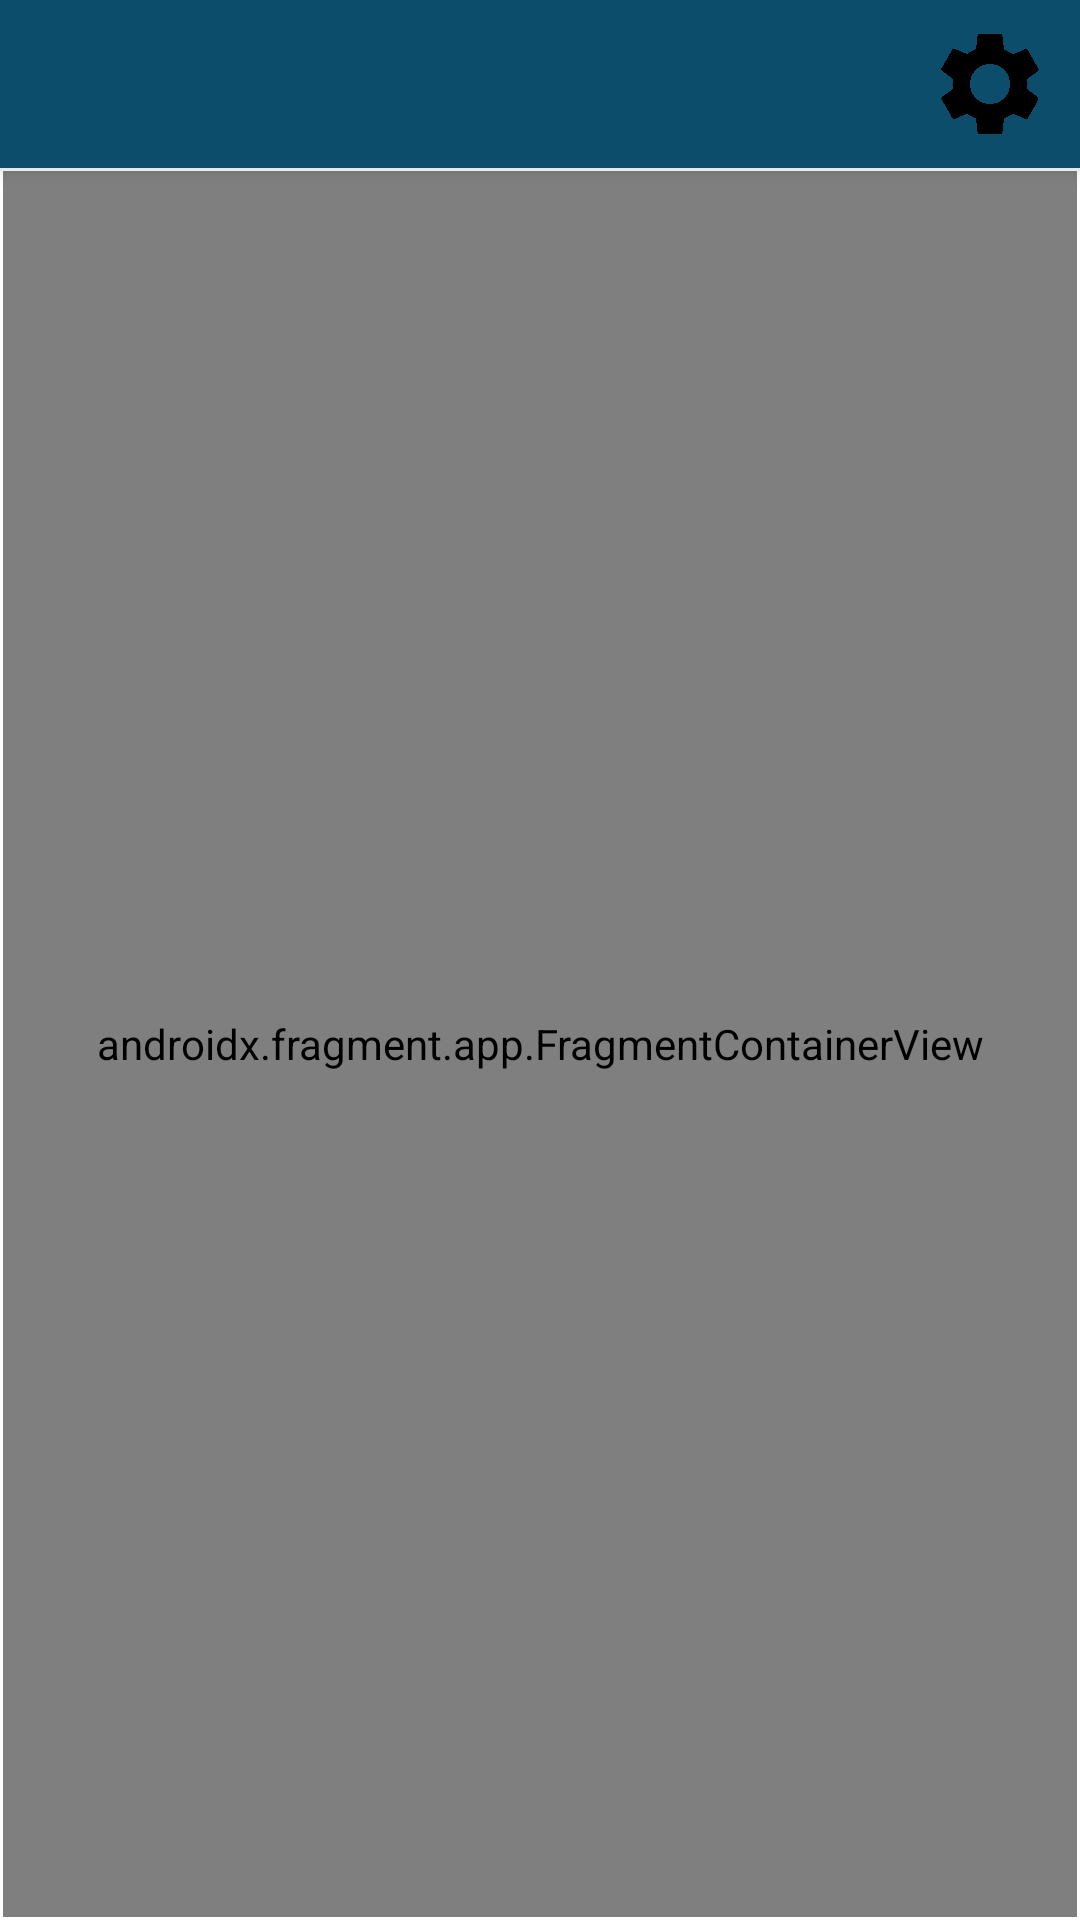

Produce the Android XML layout that renders to this screen, including the resource entries it uses.
<!-- AndroidManifest.xml: activity theme Theme.GeoNews.NoActionBar -->
<!-- res/layout/activity_main.xml -->
<?xml version="1.0" encoding="utf-8"?>
<androidx.constraintlayout.widget.ConstraintLayout xmlns:android="http://schemas.android.com/apk/res/android"
    xmlns:app="http://schemas.android.com/apk/res-auto"
    android:layout_width="match_parent"
    android:layout_height="match_parent">

    <androidx.appcompat.widget.Toolbar
        android:id="@+id/my_toolbar"
        android:layout_width="match_parent"
        android:layout_height="?attr/actionBarSize"
        android:background="#0c4d6b"
        android:elevation="4dp"
        app:titleTextColor="@color/white"
        android:theme="@style/ThemeOverlay.AppCompat.ActionBar"
        app:popupTheme="@style/ThemeOverlay.AppCompat.Light"
        app:layout_constraintTop_toTopOf="parent"
        app:layout_constraintEnd_toEndOf="parent"
        app:layout_constraintStart_toStartOf="parent">

        <RelativeLayout
            android:id="@+id/settings"
            android:layout_width="50dp"
            android:layout_height="match_parent"
            android:layout_marginEnd="5dp"
            android:clickable="true"
            android:layout_gravity="end">

            <ImageView
                android:layout_width="40dp"
                android:layout_height="40dp"
                android:layout_centerHorizontal="true"
                android:layout_centerVertical="true"
                android:src="@mipmap/settings"
                android:contentDescription="Ajustes generales" />
        </RelativeLayout>
    </androidx.appcompat.widget.Toolbar>

    <androidx.constraintlayout.widget.ConstraintLayout
        android:layout_width="match_parent"
        android:layout_height="0dp"
        app:layout_constraintBottom_toBottomOf="parent"
        app:layout_constraintEnd_toEndOf="parent"
        app:layout_constraintStart_toStartOf="parent"
        app:layout_constraintTop_toBottomOf="@id/my_toolbar">

        <androidx.fragment.app.FragmentContainerView
            android:id="@+id/fragmentContainerView"
            android:name="androidx.navigation.fragment.NavHostFragment"
            android:layout_width="match_parent"
            android:layout_height="match_parent"
            android:layout_marginStart="1dp"
            android:layout_marginTop="1dp"
            android:layout_marginEnd="1dp"
            android:layout_marginBottom="1dp"
            app:defaultNavHost="true"

            app:navGraph="@navigation/geonews_nav" />
    </androidx.constraintlayout.widget.ConstraintLayout>
</androidx.constraintlayout.widget.ConstraintLayout>
<!-- resources referenced by this layout -->
<resources>
  <color name="white">#FFFFFFFF</color>
  <!-- mipmap settings: png bitmap (mipmap-mdpi, 213964 bytes) -->
  <style name="Theme.GeoNews.NoActionBar">
          <item name="windowActionBar">false</item>
          <item name="windowNoTitle">true</item>
      </style>
</resources>
